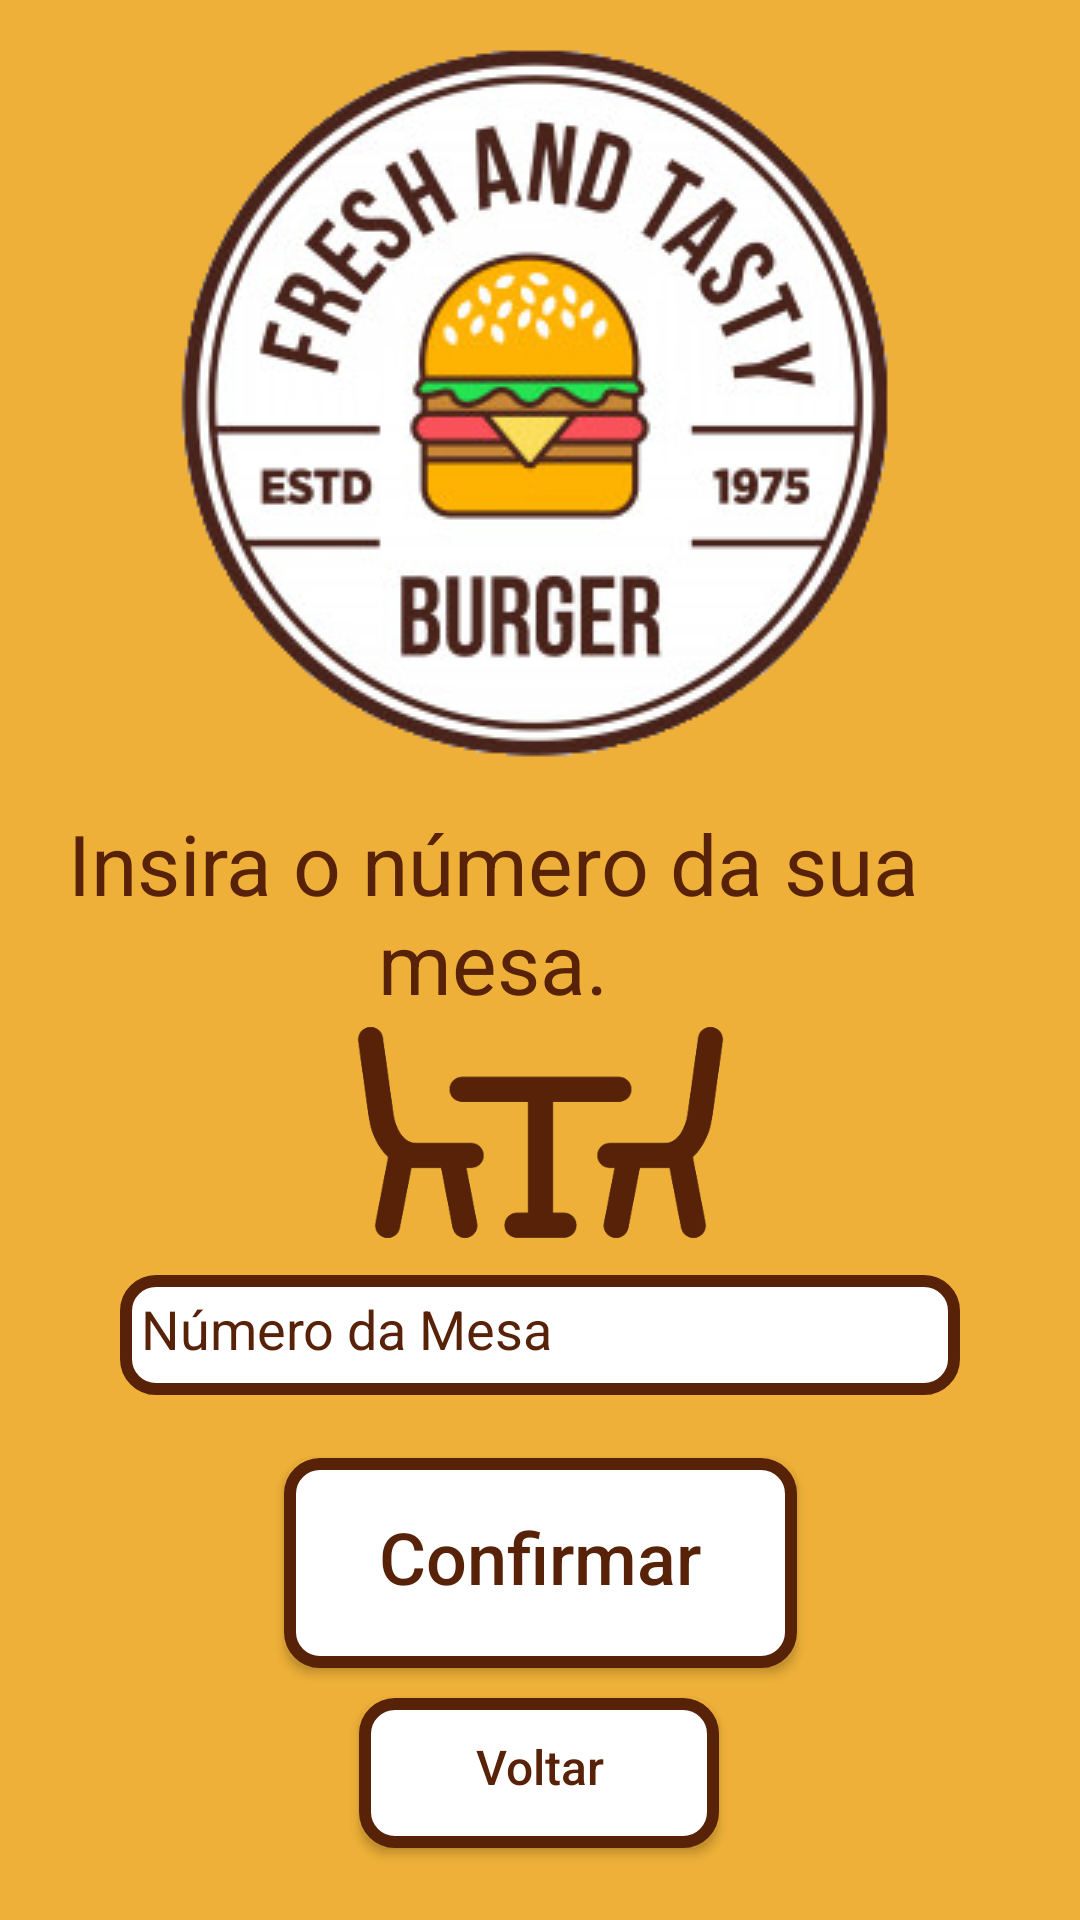

This screen was rendered from an Android layout file. Write that file and the resources it references.
<!-- AndroidManifest.xml: application theme AppTheme -->
<!-- res/layout/activity_table.xml -->
<?xml version="1.0" encoding="utf-8"?>
<androidx.constraintlayout.widget.ConstraintLayout xmlns:android="http://schemas.android.com/apk/res/android"
    xmlns:app="http://schemas.android.com/apk/res-auto"
    xmlns:tools="http://schemas.android.com/tools"
    android:background="#EEB038"
    android:layout_width="match_parent"
    android:layout_height="match_parent"
    tools:context=".TableActivity">

    <Button
        android:id="@+id/buttonConfirmar"
        android:layout_width="171dp"
        android:layout_height="70dp"
        android:layout_marginStart="16dp"
        android:layout_marginEnd="16dp"
        android:layout_marginBottom="84dp"
        android:background="@drawable/my_custom_button"
        android:text="Confirmar"
        android:textAllCaps="false"
        android:textColor="@color/colorPrimary"
        android:textSize="24dp"
        app:layout_constraintBottom_toBottomOf="parent"
        app:layout_constraintEnd_toEndOf="parent"
        app:layout_constraintStart_toStartOf="parent" />

    <Button
        android:id="@+id/buttonVoltar"
        android:layout_width="120dp"
        android:layout_height="50dp"
        android:layout_marginStart="16dp"
        android:layout_marginEnd="16dp"
        android:layout_marginBottom="24dp"
        android:background="@drawable/my_custom_button"
        android:text="Voltar"
        android:textAllCaps="false"
        android:textColor="@color/colorPrimary"
        android:textSize="16dp"
        app:layout_constraintBottom_toBottomOf="parent"
        app:layout_constraintEnd_toEndOf="parent"
        app:layout_constraintHorizontal_bias="0.498"
        app:layout_constraintStart_toStartOf="parent" />

    <EditText
        android:id="@+id/editTextNumeroMesa"
        android:layout_width="280dp"
        android:layout_height="40dp"
        android:layout_marginStart="16dp"
        android:layout_marginEnd="16dp"
        android:layout_marginBottom="175dp"
        android:background="@drawable/button_style"
        android:hint="Número da Mesa"
        android:textColorHint="@color/colorPrimary"
        android:ems="10"
        android:inputType="textPersonName"
        android:textColor="#572208"
        app:layout_constraintBottom_toBottomOf="parent"
        app:layout_constraintEnd_toEndOf="parent"
        app:layout_constraintStart_toStartOf="parent" />

    <TextView
        android:id="@+id/textView13"
        android:layout_width="wrap_content"
        android:layout_height="wrap_content"
        android:layout_marginStart="16dp"
        android:layout_marginTop="4dp"
        android:layout_marginEnd="16dp"
        android:layout_marginBottom="300dp"
        android:text="Insira o número da sua mesa."
        android:textAlignment="center"
        android:textColor="#572208"
        android:textSize="28dp"
        app:layout_constraintBottom_toBottomOf="parent"
        app:layout_constraintEnd_toEndOf="parent"
        app:layout_constraintHorizontal_bias="1.0"
        app:layout_constraintStart_toStartOf="parent"
        app:layout_constraintTop_toBottomOf="@+id/imageView10" />

    <ImageView
        android:id="@+id/imageView10"
        android:layout_width="wrap_content"
        android:layout_height="wrap_content"
        android:layout_marginStart="16dp"
        android:layout_marginTop="8dp"
        android:layout_marginEnd="16dp"
        android:layout_marginBottom="8dp"
        app:layout_constraintBottom_toTopOf="@+id/textView"
        app:layout_constraintEnd_toEndOf="parent"
        app:layout_constraintStart_toStartOf="parent"
        app:layout_constraintTop_toTopOf="parent"
        app:srcCompat="@drawable/logo" />

    <ImageView
        android:id="@+id/imageView11"
        android:layout_width="247dp"
        android:layout_height="145dp"
        android:layout_marginStart="16dp"
        android:layout_marginEnd="16dp"
        android:layout_marginBottom="190dp"
        app:layout_constraintBottom_toBottomOf="parent"
        app:layout_constraintEnd_toEndOf="parent"
        app:layout_constraintStart_toStartOf="parent"
        app:srcCompat="@drawable/table" />
</androidx.constraintlayout.widget.ConstraintLayout>
<!-- resources referenced by this layout -->
<resources>
  <color name="colorPrimary">#572208</color>
  <!-- drawable button_style (drawable) -->
  <?xml version="1.0" encoding="utf-8"?>
  <shape xmlns:android="http://schemas.android.com/apk/res/android" android:shape="rectangle">
  
      <solid android:color="#FFFFFF"/>
      <corners android:radius="10dp"/>
      <stroke
          android:width="4dp"
          android:color="@color/colorPrimary"/>
      <padding
          android:bottom="7dp"
          android:left="7dp"
          android:right="7dp"
          android:top="3dp" />
  
  </shape>
  <!-- drawable logo: png bitmap (drawable, 78434 bytes) -->
  <!-- drawable my_custom_button (drawable) -->
  <?xml version="1.0" encoding="utf-8"?>
  <selector xmlns:android="http://schemas.android.com/apk/res/android">
      <item
          android:state_pressed="true"
          android:drawable="@drawable/button_style_pressed" />
      <item
          android:drawable="@drawable/button_style" />
  </selector>
  <!-- drawable table: png bitmap (drawable, 15075 bytes) -->
  <style name="AppTheme" parent="Theme.AppCompat.Light.DarkActionBar">
          
          <item name="colorPrimary">@color/colorPrimary</item>
          <item name="colorPrimaryDark">@color/colorPrimaryDark</item>
          <item name="colorAccent">@color/colorAccent</item>
      </style>
  <!-- drawable button_style_pressed (drawable) -->
  <?xml version="1.0" encoding="utf-8"?>
  <shape xmlns:android="http://schemas.android.com/apk/res/android" android:shape="rectangle">
  
      <solid android:color="#BCFFFFFF"/>
      <corners android:radius="10dp"/>
      <stroke
          android:width="4dp"
          android:color="@color/colorPrimary"/>
      <padding
          android:bottom="7dp"
          android:left="7dp"
          android:right="7dp"
          android:top="3dp" />
  
  </shape>
  <color name="colorPrimaryDark">#572208</color>
  <color name="colorAccent">#03DAC5</color>
</resources>
